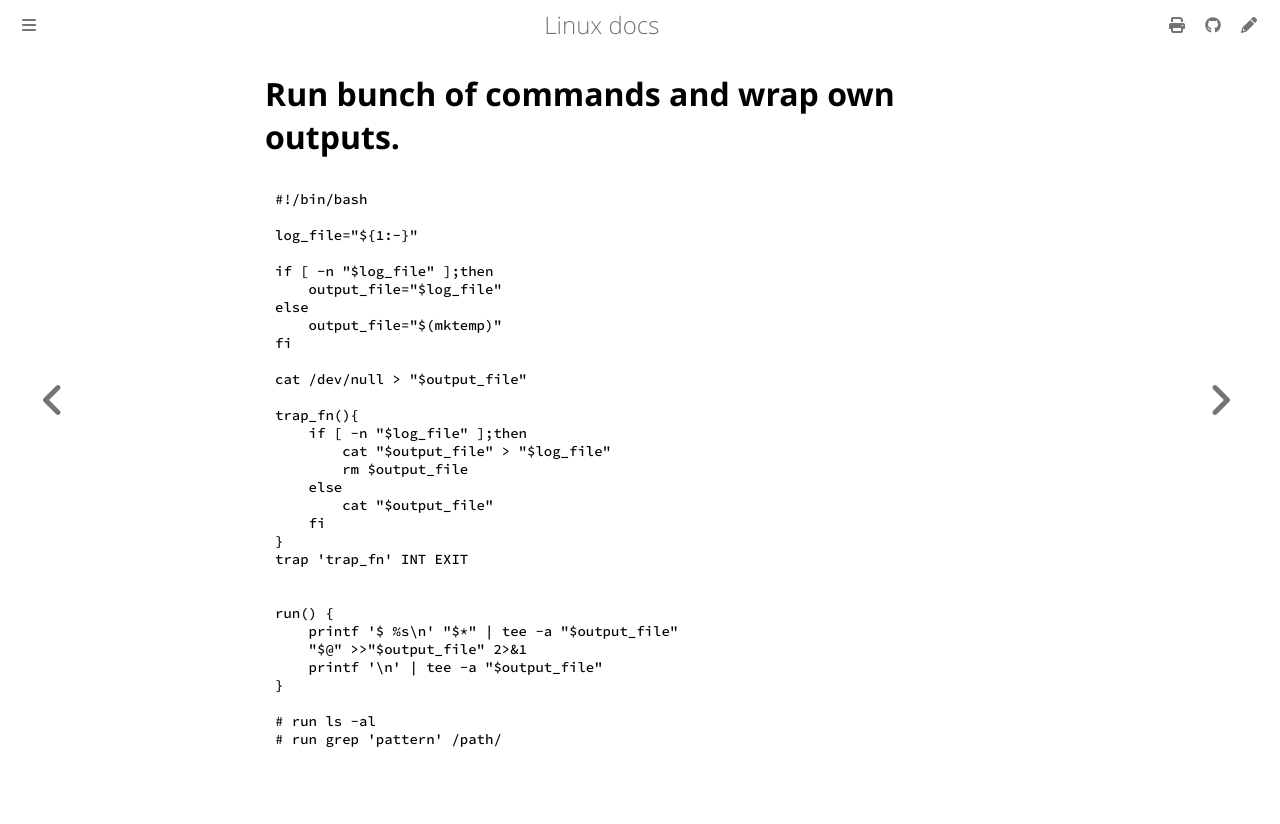

repository: ayoubelmhamdi/linux · page: AI/wrap-output.html · generator: mdbook

# Run bunch of commands and wrap own outputs.

```bash
#!/bin/bash

log_file="${1:-}"

if [ -n "$log_file" ];then
    output_file="$log_file"
else
    output_file="$(mktemp)"
fi

cat /dev/null > "$output_file"

trap_fn(){
    if [ -n "$log_file" ];then
        cat "$output_file" > "$log_file"
        rm $output_file
    else
        cat "$output_file" 
    fi
}
trap 'trap_fn' INT EXIT


run() {
    printf '$ %s\n' "$*" | tee -a "$output_file"
    "$@" >>"$output_file" 2>&1
    printf '\n' | tee -a "$output_file"
}

# run ls -al
# run grep 'pattern' /path/
```
